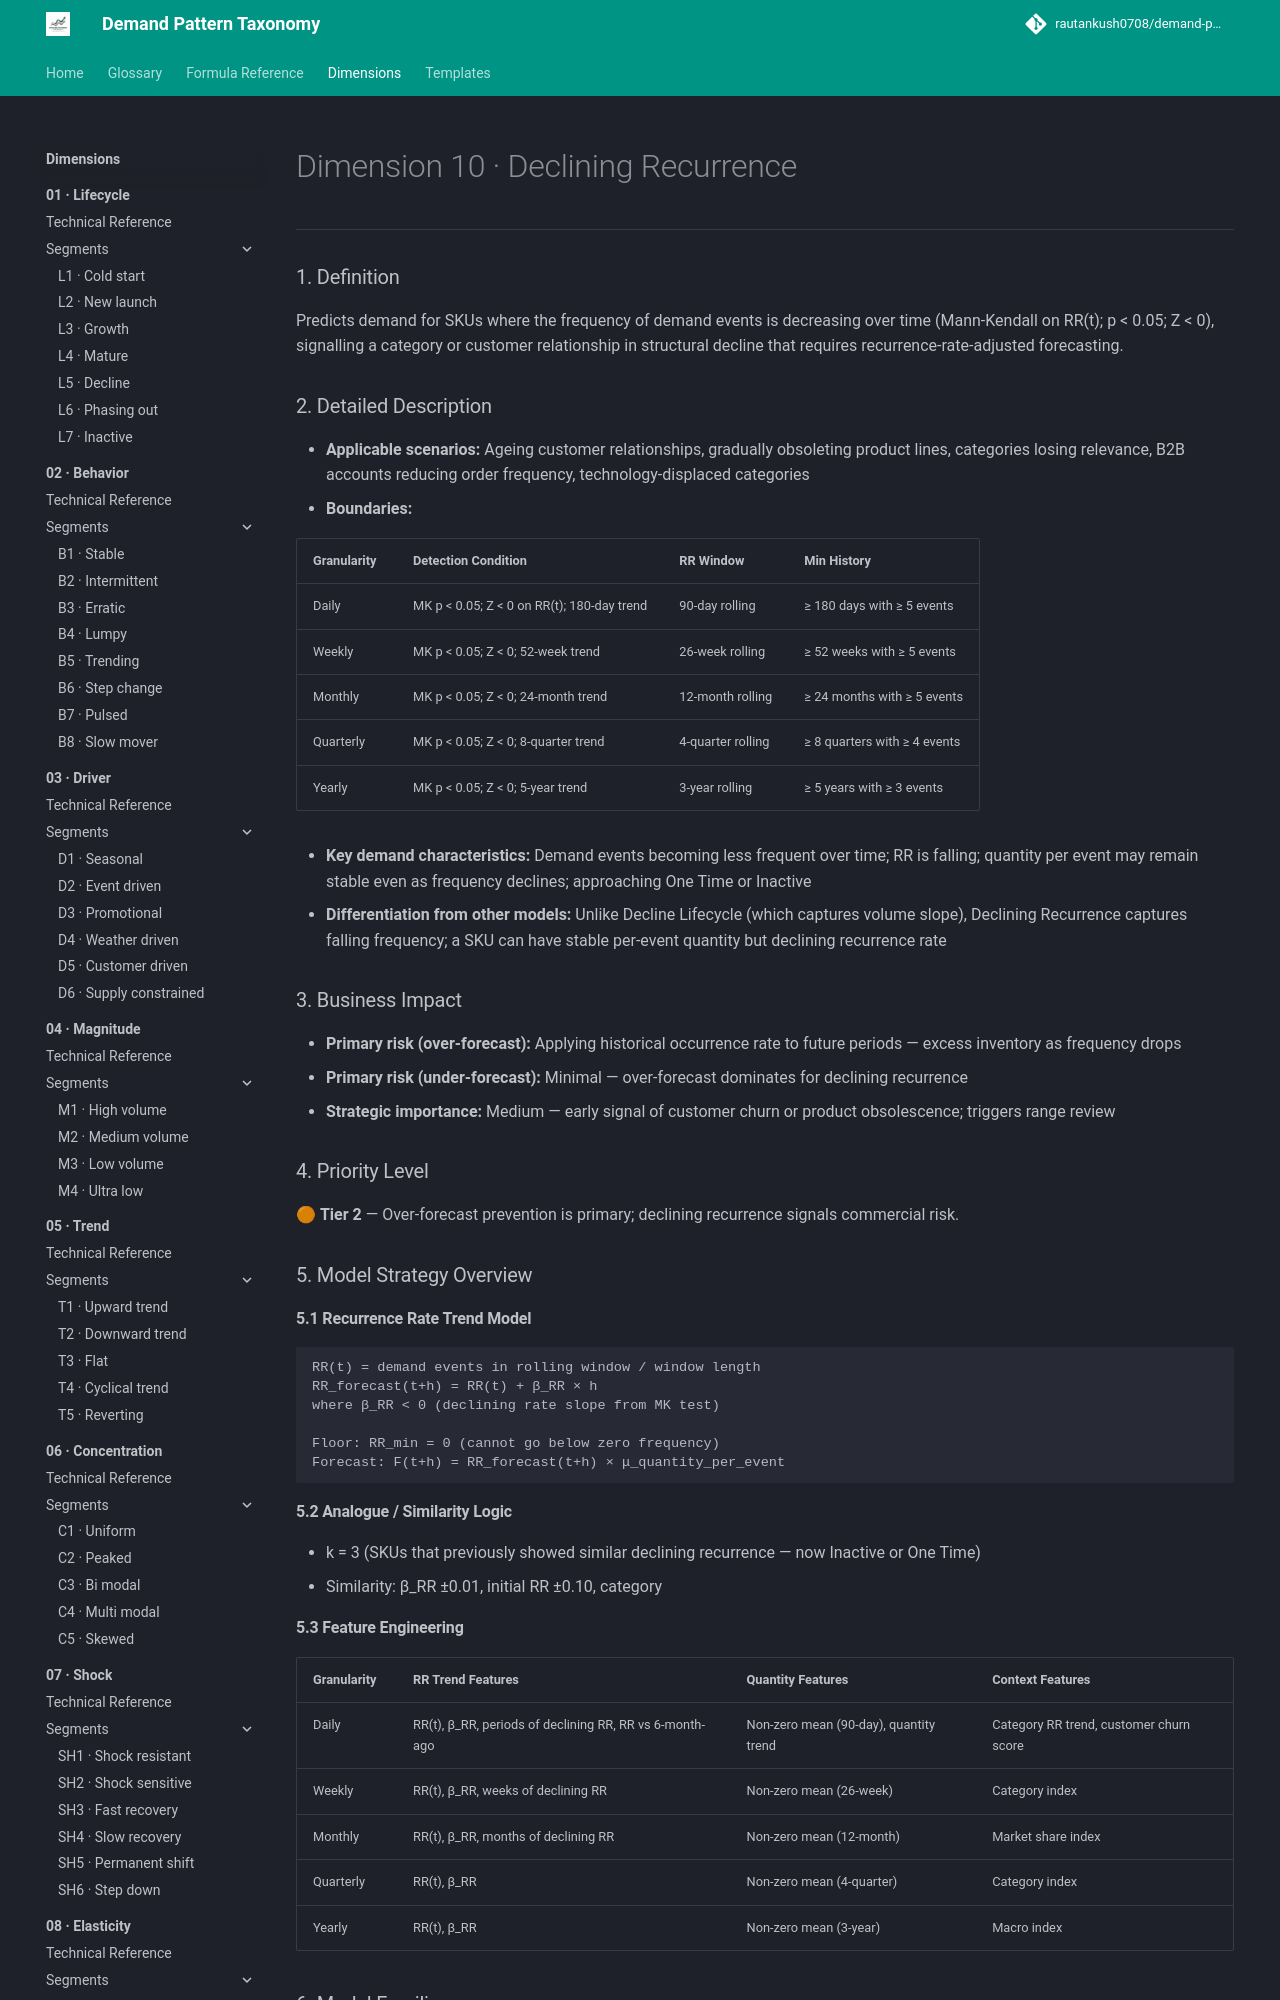

repository: rautankush0708/demand-pattern-taxonomy · page: dimensions/10-recurrence/rc4-declining-recurrence/index.html · generator: mkdocs

# Dimension 10 · Declining Recurrence

---

### 1. Definition
Predicts demand for SKUs where the frequency of demand events is decreasing over time (Mann-Kendall on RR(t); p < 0.05; Z < 0), signalling a category or customer relationship in structural decline that requires recurrence-rate-adjusted forecasting.

### 2. Detailed Description
- **Applicable scenarios:** Ageing customer relationships, gradually obsoleting product lines, categories losing relevance, B2B accounts reducing order frequency, technology-displaced categories
- **Boundaries:**

| Granularity | Detection Condition | RR Window | Min History |
|---|---|---|---|
| Daily | MK p < 0.05; Z < 0 on RR(t); 180-day trend | 90-day rolling | ≥ 180 days with ≥ 5 events |
| Weekly | MK p < 0.05; Z < 0; 52-week trend | 26-week rolling | ≥ 52 weeks with ≥ 5 events |
| Monthly | MK p < 0.05; Z < 0; 24-month trend | 12-month rolling | ≥ 24 months with ≥ 5 events |
| Quarterly | MK p < 0.05; Z < 0; 8-quarter trend | 4-quarter rolling | ≥ 8 quarters with ≥ 4 events |
| Yearly | MK p < 0.05; Z < 0; 5-year trend | 3-year rolling | ≥ 5 years with ≥ 3 events |

- **Key demand characteristics:** Demand events becoming less frequent over time; RR is falling; quantity per event may remain stable even as frequency declines; approaching One Time or Inactive
- **Differentiation from other models:** Unlike Decline Lifecycle (which captures volume slope), Declining Recurrence captures falling frequency; a SKU can have stable per-event quantity but declining recurrence rate

### 3. Business Impact
- **Primary risk (over-forecast):** Applying historical occurrence rate to future periods — excess inventory as frequency drops
- **Primary risk (under-forecast):** Minimal — over-forecast dominates for declining recurrence
- **Strategic importance:** Medium — early signal of customer churn or product obsolescence; triggers range review

### 4. Priority Level
🟠 **Tier 2** — Over-forecast prevention is primary; declining recurrence signals commercial risk.

### 5. Model Strategy Overview

#### 5.1 Recurrence Rate Trend Model
```
RR(t) = demand events in rolling window / window length
RR_forecast(t+h) = RR(t) + β_RR × h
where β_RR < 0 (declining rate slope from MK test)

Floor: RR_min = 0 (cannot go below zero frequency)
Forecast: F(t+h) = RR_forecast(t+h) × μ_quantity_per_event
```

#### 5.2 Analogue / Similarity Logic
- k = 3 (SKUs that previously showed similar declining recurrence — now Inactive or One Time)
- Similarity: β_RR ±0.01, initial RR ±0.10, category
